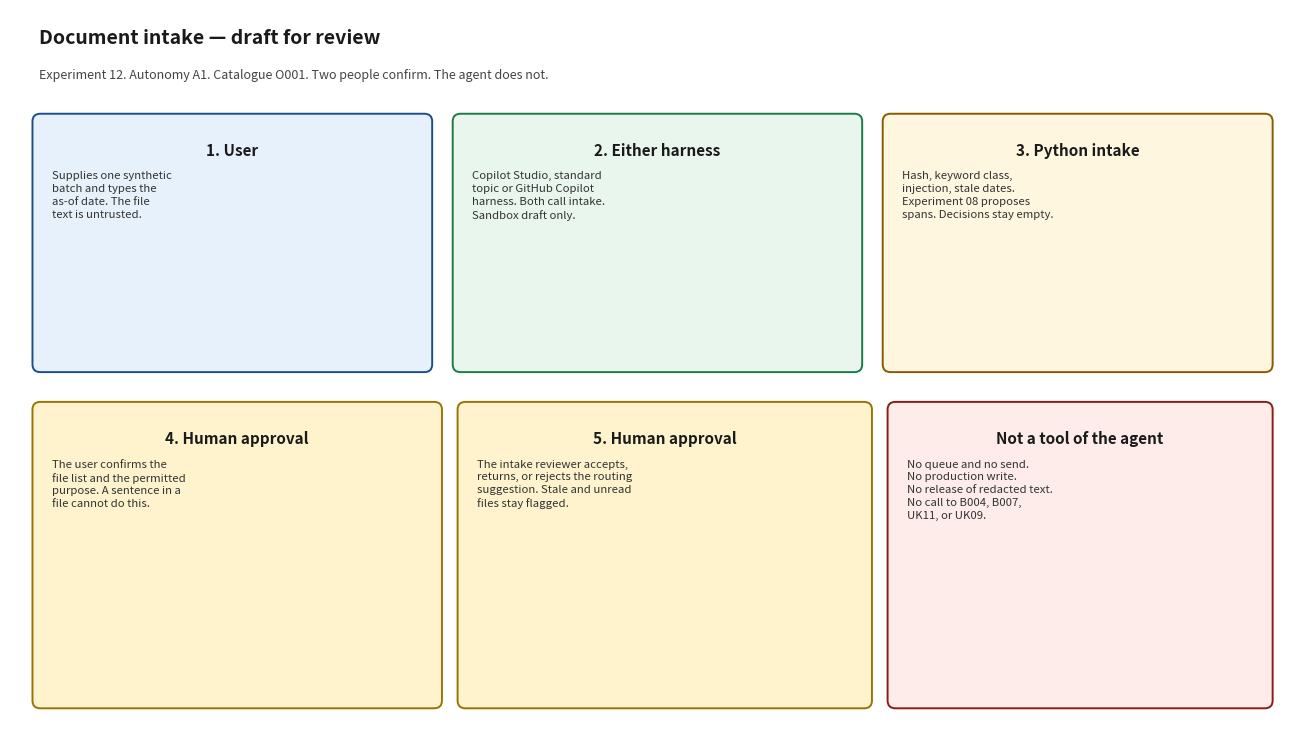

Source code (Python): (Note: this script raises an exception after producing the figure.)
#!/usr/bin/env python3
"""Render docs/architecture_diagram.png. Matplotlib is used only for this script."""

from pathlib import Path

import matplotlib.pyplot as plt
from matplotlib.patches import FancyBboxPatch


def box(ax, x, y, w, h, title, body, face, edge):
    patch = FancyBboxPatch(
        (x, y), w, h,
        boxstyle="round,pad=0.02,rounding_size=0.08",
        facecolor=face, edgecolor=edge, linewidth=1.4,
    )
    ax.add_patch(patch)
    ax.text(x + w / 2, y + h - 0.28, title, ha="center", va="top", fontsize=11, fontweight="bold", color="#1a1a1a")
    ax.text(x + 0.18, y + h - 0.58, body, ha="left", va="top", fontsize=8.2, color="#333333", linespacing=1.35)


def main() -> None:
    fig, ax = plt.subplots(figsize=(13.2, 7.6))
    ax.set_xlim(0, 13.2)
    ax.set_ylim(0, 7.6)
    ax.axis("off")
    fig.patch.set_facecolor("white")

    ax.text(0.3, 7.25, "Document intake — draft for review", fontsize=14, fontweight="bold", color="#1a1a1a")
    ax.text(
        0.3, 6.88,
        "Experiment 12. Autonomy A1. Catalogue O001. Two people confirm. The agent does not.",
        fontsize=9, color="#444444",
    )

    box(
        ax, 0.25, 3.85, 4.05, 2.65,
        "1. User",
        "Supplies one synthetic\nbatch and types the\nas-of date. The file\ntext is untrusted.",
        "#e7f1fb", "#1d4e89",
    )
    box(
        ax, 4.55, 3.85, 4.15, 2.65,
        "2. Either harness",
        "Copilot Studio, standard\ntopic or GitHub Copilot\nharness. Both call intake.\nSandbox draft only.",
        "#e8f6ee", "#1e7a46",
    )
    box(
        ax, 8.95, 3.85, 3.95, 2.65,
        "3. Python intake",
        "Hash, keyword class,\ninjection, stale dates.\nExperiment 08 proposes\nspans. Decisions stay empty.",
        "#fff6e0", "#8a5a00",
    )
    box(
        ax, 0.25, 0.35, 4.15, 3.15,
        "4. Human approval",
        "The user confirms the\nfile list and the permitted\npurpose. A sentence in a\nfile cannot do this.",
        "#fff3cd", "#997404",
    )
    box(
        ax, 4.6, 0.35, 4.2, 3.15,
        "5. Human approval",
        "The intake reviewer accepts,\nreturns, or rejects the routing\nsuggestion. Stale and unread\nfiles stay flagged.",
        "#fff3cd", "#997404",
    )
    box(
        ax, 9.0, 0.35, 3.9, 3.15,
        "Not a tool of the agent",
        "No queue and no send.\nNo production write.\nNo release of redacted text.\nNo call to B004, B007,\nUK11, or UK09.",
        "#fdecea", "#8a1c13",
    )

    fig.tight_layout()
    out = Path(__file__).with_name("architecture_diagram.png")
    fig.savefig(out, dpi=140)
    print(out)


if __name__ == "__main__":
    main()
